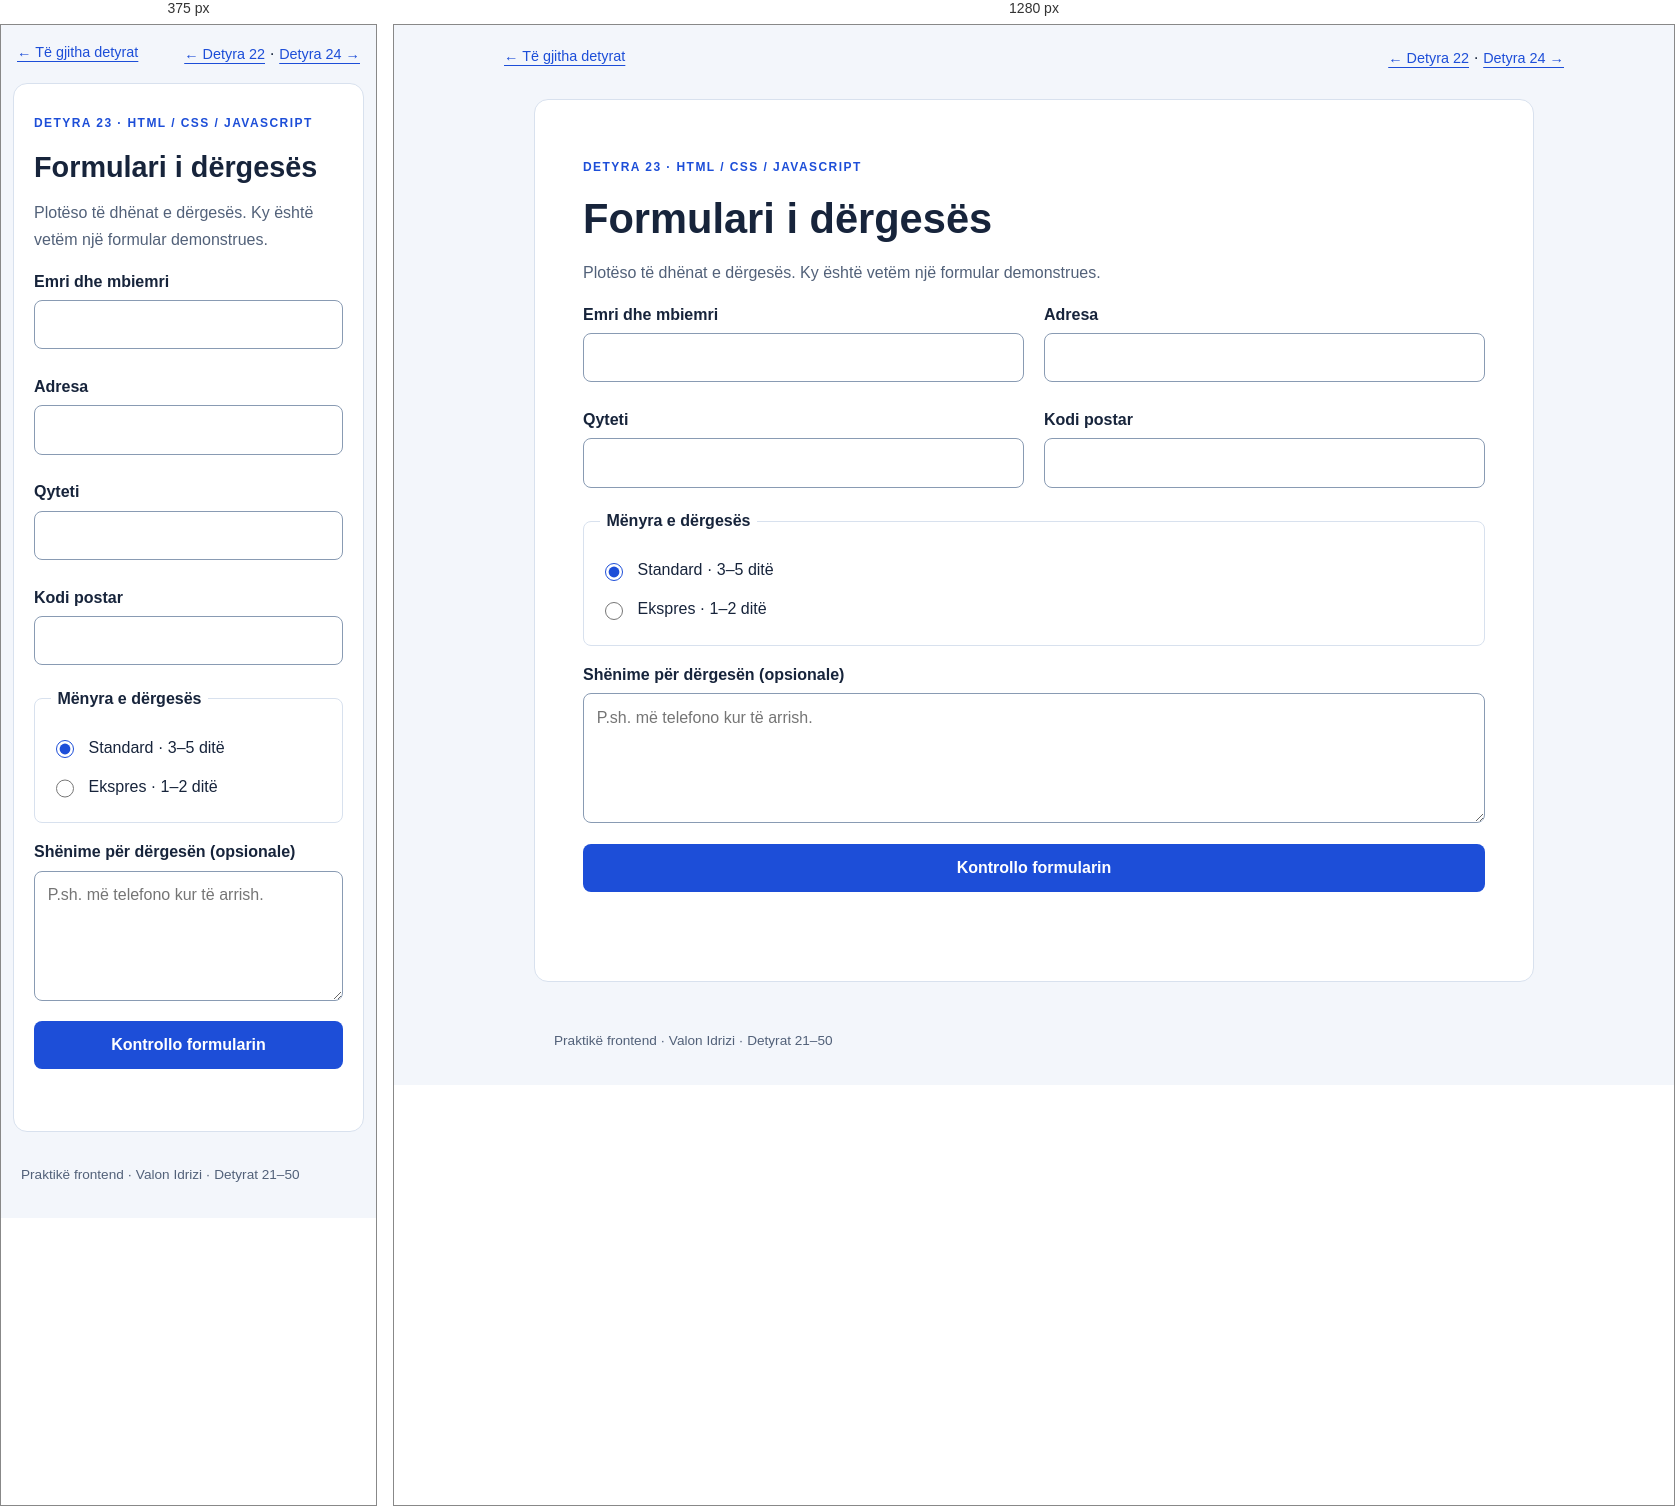
Rendered at 375 px and 1280 px, left to right.

<!-- file: index.html -->
<!DOCTYPE html>
<html lang="sq">
<head>
  <meta charset="UTF-8">
  <meta name="viewport" content="width=device-width, initial-scale=1">
  <title>Detyra 23 — Formulari i dërgesës</title>
  <link rel="stylesheet" href="styles.css">
  <script src="script.js" defer></script>
</head>
<body>
  <nav class="topbar" aria-label="Detyrat"><a href="../index.html">← Të gjitha detyrat</a><span><a href="../task-22/index.html">← Detyra 22</a> · <a href="../task-24/index.html">Detyra 24 →</a></span></nav>
  <main class="page" id="content">
    <p class="task-label">Detyra 23 · HTML / CSS / JavaScript</p>
    <h1>Formulari i dërgesës</h1>
    <p class="description">Plotëso të dhënat e dërgesës. Ky është vetëm një formular demonstrues.</p>
    
<form id="delivery-form">
<div class="two-cols"><div><label for="name">Emri dhe mbiemri</label><input id="name" name="name" autocomplete="name" required></div><div><label for="address">Adresa</label><input id="address" name="address" autocomplete="street-address" required></div><div><label for="city">Qyteti</label><input id="city" name="city" autocomplete="address-level2" required></div><div><label for="postal">Kodi postar</label><input id="postal" name="postal" autocomplete="postal-code" required></div></div>
<fieldset><legend>Mënyra e dërgesës</legend><label class="choice"><input type="radio" name="delivery" value="standard" checked> Standard · 3–5 ditë</label><label class="choice"><input type="radio" name="delivery" value="express"> Ekspres · 1–2 ditë</label></fieldset>
<div><label for="notes">Shënime për dërgesën (opsionale)</label><textarea id="notes" name="notes" placeholder="P.sh. më telefono kur të arrish."></textarea></div><button type="submit">Kontrollo formularin</button><p id="message" role="status"></p></form>
  </main>
  <footer class="footer">Praktikë frontend · Valon Idrizi · Detyrat 21–50</footer>
</body>
</html>


/* @media block from styles.css */
@media (max-width: 600px) {
  .page {
    margin: 0 .75rem 2rem;
  }

  .grid,
  .two-cols {
    grid-template-columns: 1fr;
  }

  .topbar {
    padding: 1rem;
  }
}